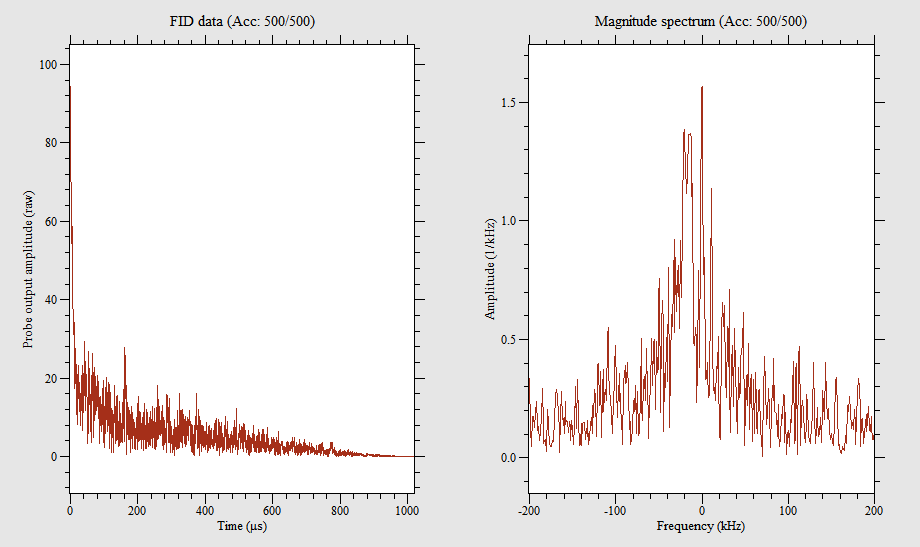

The data file committed next to this chart (first rows):
0, -15.176, -93.23
0.498, -11.36, -72.94
0.9961, -8.234, -73.31
1.494, 6.092, -66.25
1.992, 13.52, -66.95
2.49, 11.96, -65.28
2.988, 13.82, -64.99
3.486, 11.29, -58.93
3.984, 9.338, -53.64
4.482, 15.32, -46.96
4.98, 16.15, -46.84
5.479, 13.25, -47.45
5.977, 7.587, -43.21
6.475, 4.652, -48.96
6.973, 9.961, -38.35
7.471, 20.24, -29.42
7.969, 13.46, -34.17
8.467, 12.72, -28.28
8.965, 21.7, -23.74
9.463, 17.94, -26.44
9.961, 20.91, -29.74
10.46, 17.08, -27.21
10.96, 15.67, -21.81
11.46, 23.12, -22.76
11.95, 21.68, -19.71
12.45, 14.88, -9.151
12.95, 27.48, -13.41
13.45, 24.68, -2.397
13.95, 22.55, 4.208
14.44, 22.18, 4.418
14.94, 24.17, 10.73
15.44, 21.89, 4.348
15.94, 16.8, 8.027
16.44, 15.44, 13.71
16.93, 19.48, 9.675
17.43, 15.4, 11.1
17.93, 9.709, 8.454
18.43, 5.378, 9.117
18.93, 10.76, 9.702
19.42, 8.792, 2.252
19.92, 7.397, -3.469
20.42, 11.82, 0.965
20.92, 14.22, -1.157
21.42, 20.78, -2.242
21.91, 12.93, -3.18
22.41, 10.54, 11.87
22.91, 9.286, 19.94
23.41, 14.59, 18.11
23.91, 16.52, 13.52
24.4, 6.437, 14.77
24.9, 14.05, 11.04
25.4, 7.68, 9.09
25.9, 2.344, 15.94
26.4, 6.16, 17.77
26.89, 6.794, 13.18
27.39, 2.236, 12.13
27.89, -1.675, 11.29
28.39, 6.208, 12.42
28.89, -5.717, 5.585
29.38, -11.82, -0.4271
29.88, 3.241, 13.87
... 1,987 more rows
